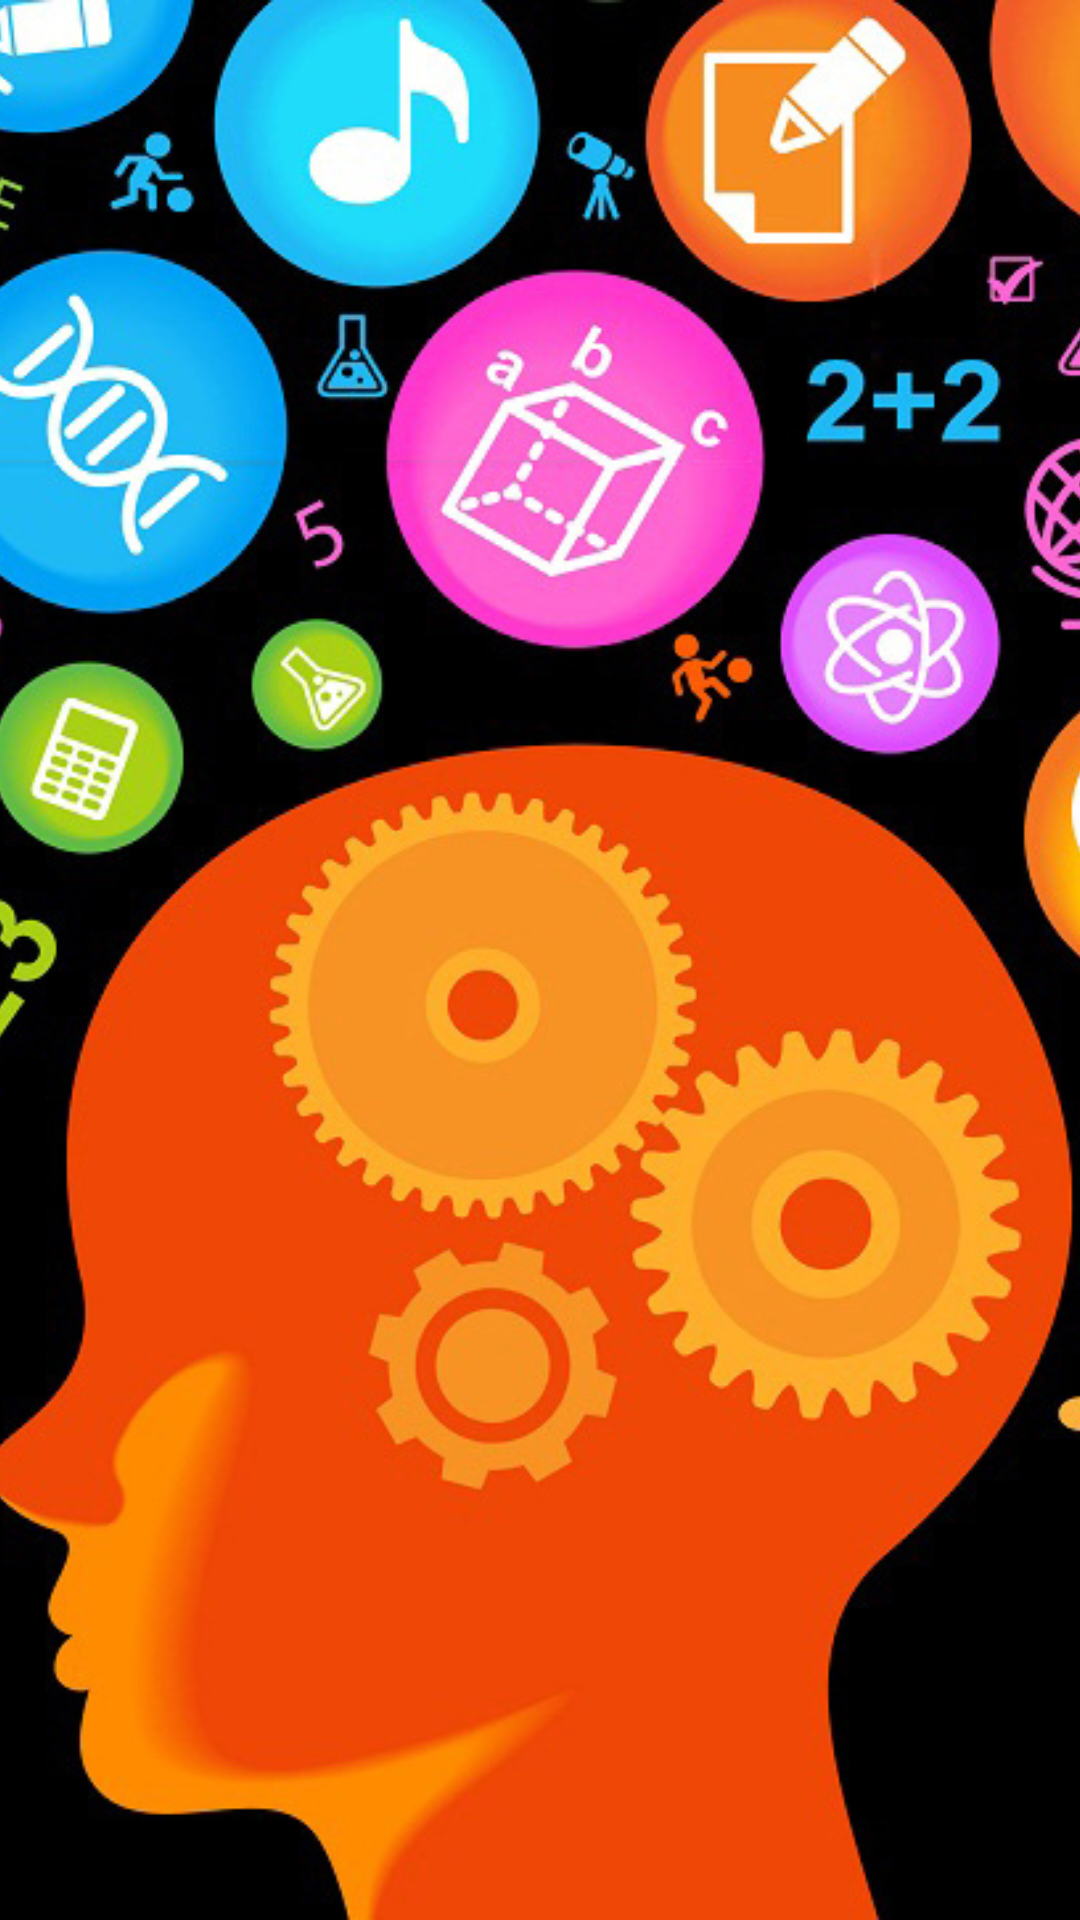

The Android layout XML behind this screen, and the referenced resources:
<!-- AndroidManifest.xml: application theme AppTheme -->
<!-- res/layout/activity_welcome.xml -->
<?xml version="1.0" encoding="utf-8"?>
<LinearLayout xmlns:android="http://schemas.android.com/apk/res/android"
    android:layout_width="match_parent"
    android:layout_height="match_parent"
    android:orientation="vertical">

    <ImageView
        android:layout_width="match_parent"
        android:layout_height="match_parent"
        android:layout_gravity="center_horizontal"
        android:contentDescription="@string/welcome_name"
        android:scaleType="centerCrop"
        android:src="@mipmap/memory" />
</LinearLayout>
<!-- resources referenced by this layout -->
<resources>
  <!-- mipmap memory: jpg bitmap (mipmap-mdpi, 237175 bytes) -->
  <string name="welcome_name">rRecover your memory</string>
  <style name="AppTheme" parent="Theme.AppCompat.Light.DarkActionBar">
          <item name="colorPrimary">@color/colorPrimary</item>
          <item name="colorPrimaryDark">@color/colorPrimaryDark</item>
          <item name="colorAccent">@color/colorAccent</item>
      </style>
  <color name="colorPrimary">#2b2b2b</color>
  <color name="colorPrimaryDark">#303F9F</color>
  <color name="colorAccent">#FF4081</color>
</resources>
